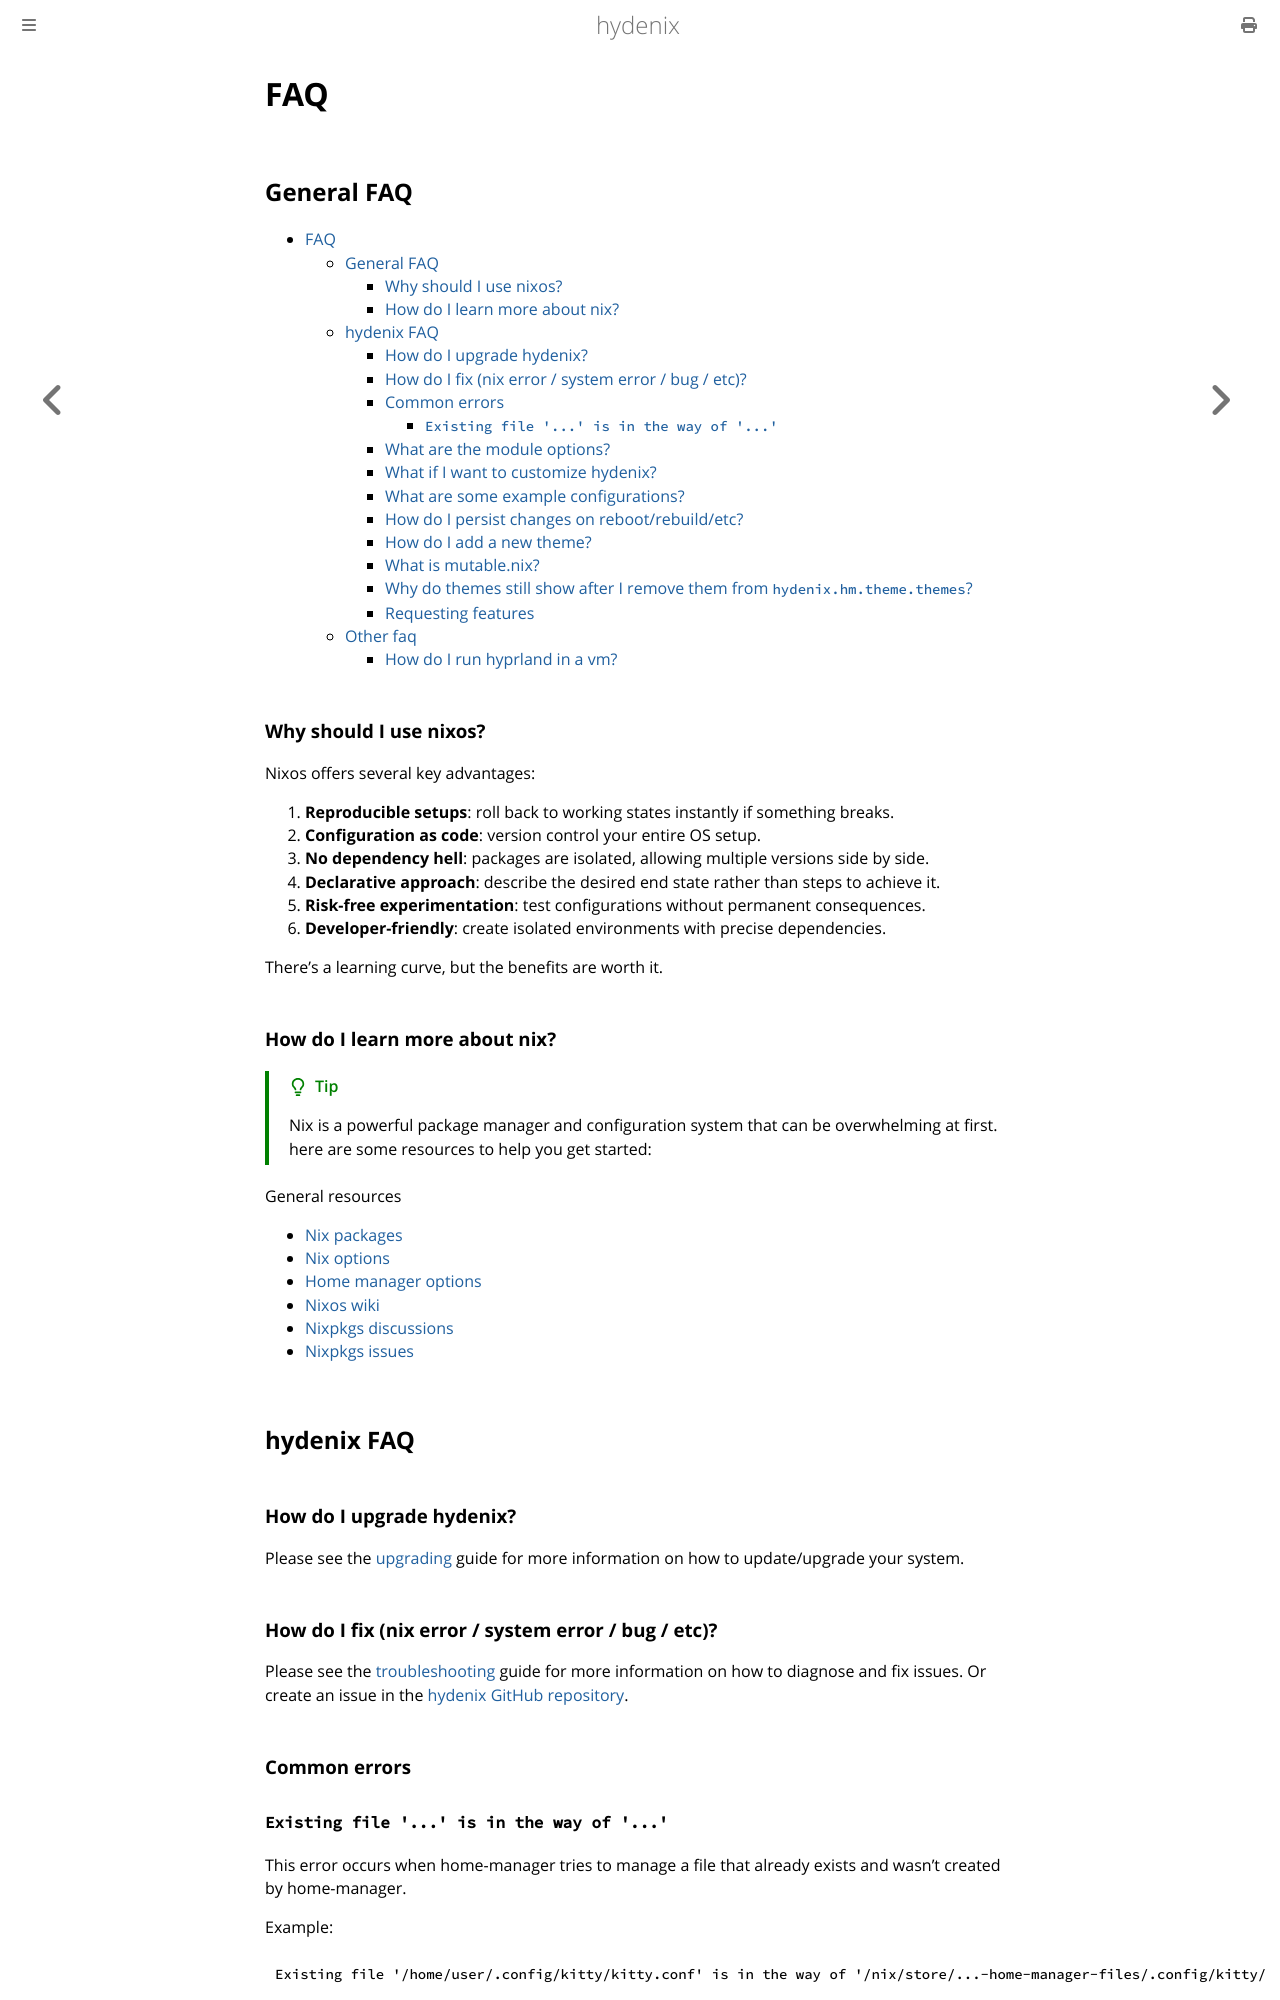

repository: santamn/hydenix · page: faq.html · generator: mdbook

# FAQ

## General FAQ

- [FAQ](#faq)
  - [General FAQ](#general-faq)
    - [Why should I use nixos?](#why-should-i-use-nixos)
    - [How do I learn more about nix?](#how-do-i-learn-more-about-nix)
  - [hydenix FAQ](#hydenix-faq)
    - [How do I upgrade hydenix?](#how-do-i-upgrade-hydenix)
    - [How do I fix (nix error / system error / bug / etc)?](#how-do-i-fix-nix-error--system-error--bug--etc)
    - [Common errors](#common-errors)
      - [`Existing file '...' is in the way of '...'`](#existing-file--is-in-the-way-of-)
    - [What are the module options?](#what-are-the-module-options)
    - [What if I want to customize hydenix?](#what-if-i-want-to-customize-hydenix)
    - [What are some example configurations?](#what-are-some-example-configurations)
    - [How do I persist changes on reboot/rebuild/etc?](#how-do-i-persist-changes-on-rebootrebuildetc)
    - [How do I add a new theme?](#how-do-i-add-a-new-theme)
    - [What is mutable.nix?](#what-is-mutablenix)
    - [Why do themes still show after I remove them from `hydenix.hm.theme.themes`?](#why-do-themes-still-show-after-i-remove-them-from-hydenixhmthemethemes)
    - [Requesting features](#requesting-features)
  - [Other faq](#other-faq)
    - [How do I run hyprland in a vm?](#how-do-i-run-hyprland-in-a-vm)

### Why should I use nixos?

Nixos offers several key advantages:

1. **Reproducible setups**: roll back to working states instantly if something breaks.
2. **Configuration as code**: version control your entire OS setup.
3. **No dependency hell**: packages are isolated, allowing multiple versions side by side.
4. **Declarative approach**: describe the desired end state rather than steps to achieve it.
5. **Risk-free experimentation**: test configurations without permanent consequences.
6. **Developer-friendly**: create isolated environments with precise dependencies.

There's a learning curve, but the benefits are worth it.

### How do I learn more about nix?

> [!TIP]
> Nix is a powerful package manager and configuration system that can be overwhelming at first. here are some resources to help you get started:

General resources

- [Nix packages](https://search.nixos.org/packages)
- [Nix options](https://search.nixos.org/options)
- [Home manager options](https://home-manager-options.extranix.com/?query=&release=master)
- [Nixos wiki](https://nixos.wiki)
- [Nixpkgs discussions](https://discourse.nixos.org)
- [Nixpkgs issues](https://github.com/NixOS/nixpkgs/issues)

## hydenix FAQ

### How do I upgrade hydenix?

Please see the [upgrading](./upgrading.md) guide for more information on how to update/upgrade your system.

### How do I fix (nix error / system error / bug / etc)?

Please see the [troubleshooting](./troubleshooting.md) guide for more information on how to diagnose and fix issues.
Or create an issue in the [hydenix GitHub repository](https://github.com/santamn/hydenix/issues).

### Common errors

#### `Existing file '...' is in the way of '...'`

This error occurs when home-manager tries to manage a file that already exists and wasn't created by home-manager.

Example:

```bash
Existing file '/home/user/.config/kitty/kitty.conf' is in the way of '/nix/store/...-home-manager-files/.config/kitty/kitty.conf'
```

##### Solution 1: remove existing files (recommended)

Remove the conflicting files and let home-manager recreate them:

```bash
# Remove the specific file
rm ~/.config/kitty/kitty.conf

# Or remove entire config directory if needed (careful not to delete important files)
rm -rf ~/.config/kitty/
```

##### Solution 2: backup existing files

If you want to preserve your existing configuration:

```bash
# Create backup
mv ~/.config/kitty/kitty.conf ~/.config/kitty/kitty.conf.backup

# Then rebuild to let home-manager create the new file
sudo nixos-rebuild switch
```
